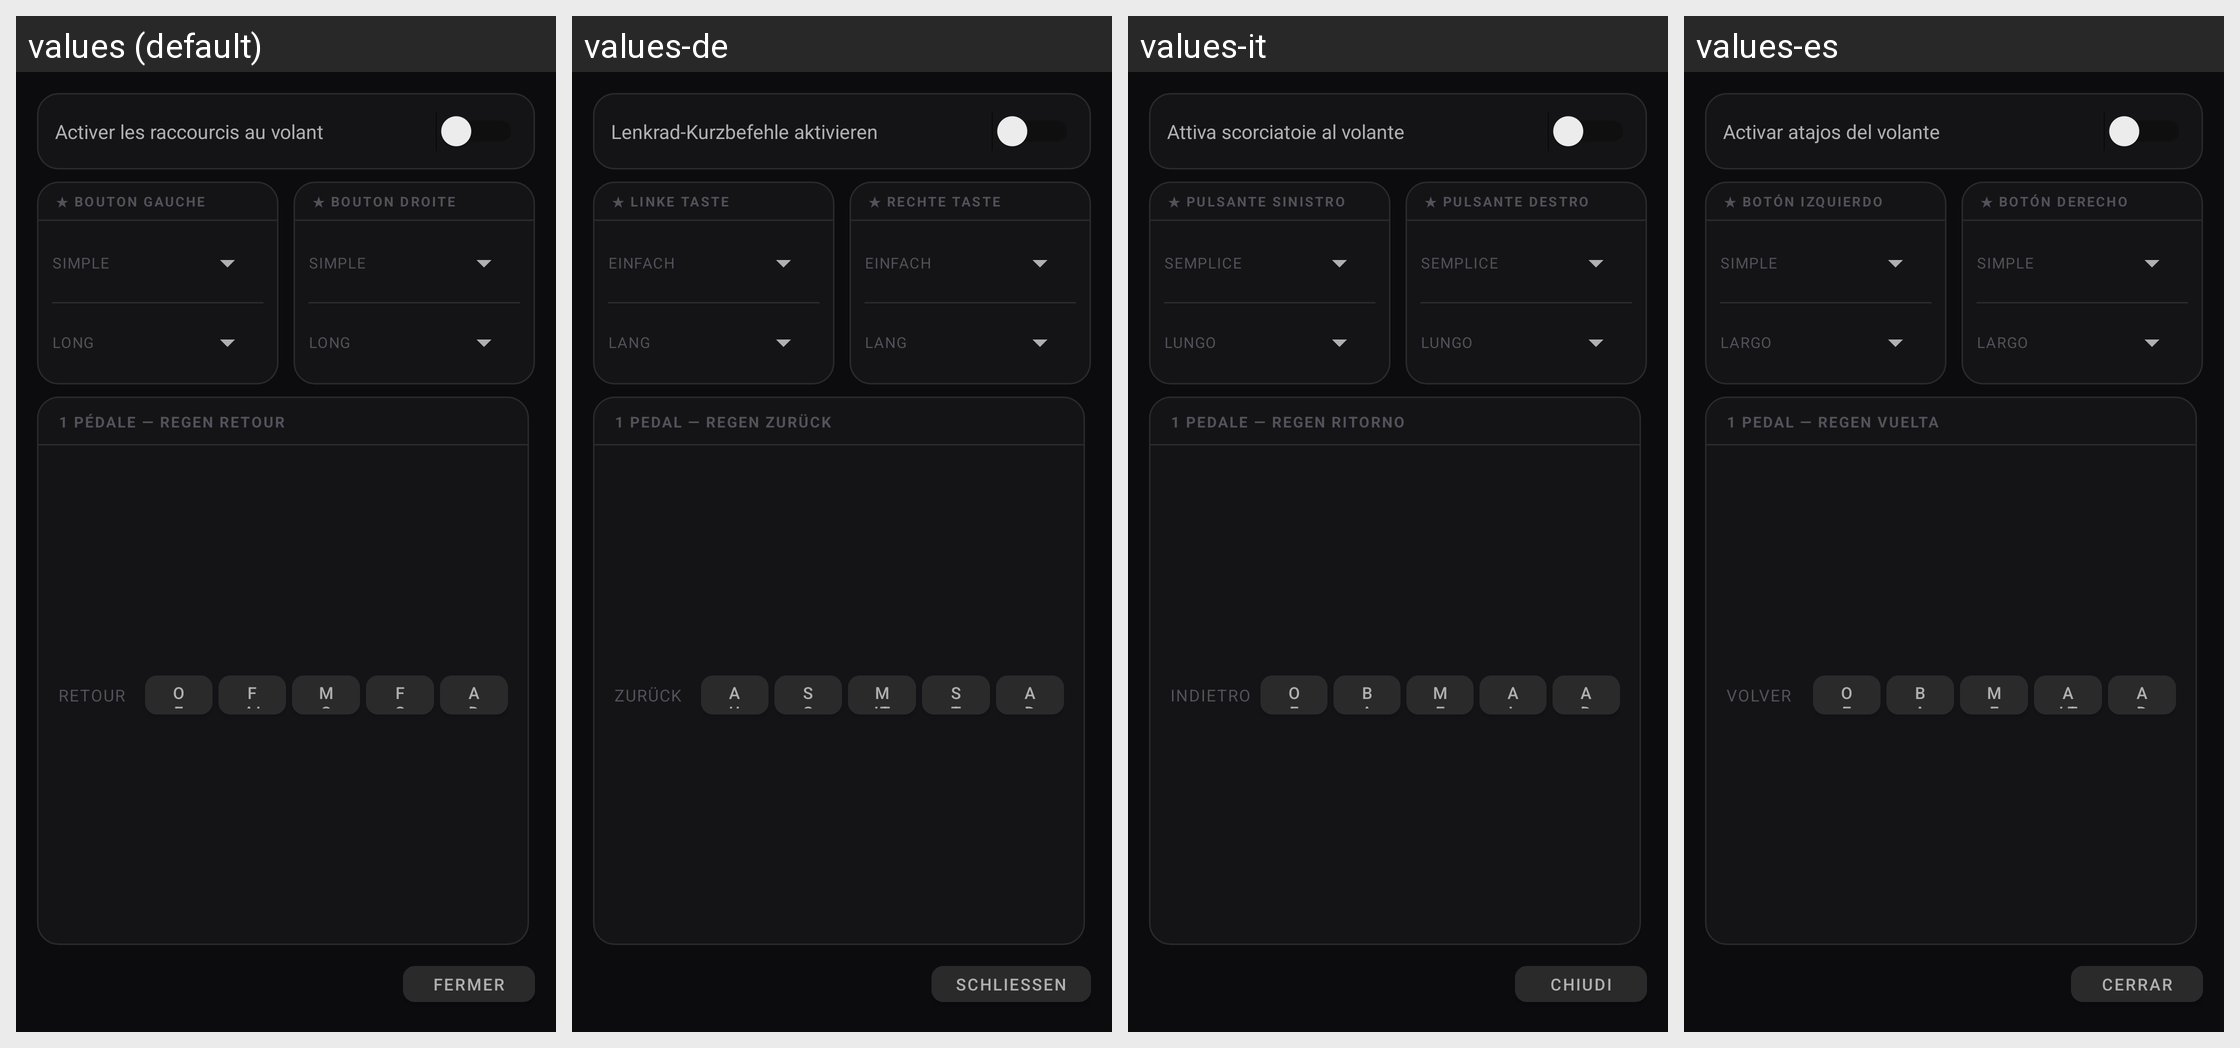

The Android screen above is rendered under several locales of the same app. Produce the string resources it draws, with the default and per-locale values.
Android screen res/layout/fragment_shortcuts.xml rendered under 4 locales, left to right: values (default), values-de, values-it, values-es. Device: Nexus 5 (rendered at 1080×1920; each locale shown at half size, 540×960, under a caption strip naming it); theme Theme.MG4Control.
Other locales in the repository, not shown: values-en, values-pt.
Strings drawn on this screen, with the default value and each locale's value (text and hints the layout hard-codes, and strings that could not be matched under every locale, appear in the picture but are not listed):

shortcuts_enabled_label
  values: Activer les raccourcis au volant
  values-de: Lenkrad-Kurzbefehle aktivieren
  values-it: Attiva scorciatoie al volante
  values-es: Activar atajos del volante

shortcuts_btn1_label
  values: ★ Bouton Gauche
  values-de: ★ Linke Taste
  values-it: ★ Pulsante Sinistro
  values-es: ★ Botón Izquierdo

shortcuts_press_single
  values: Simple
  values-de: Einfach
  values-it: Semplice
  values-es: Simple

shortcuts_press_long
  values: Long
  values-de: Lang
  values-it: Lungo
  values-es: Largo

shortcuts_btn2_label
  values: ★ Bouton Droite
  values-de: ★ Rechte Taste
  values-it: ★ Pulsante Destro
  values-es: ★ Botón Derecho

shortcuts_cfg_one_pedal
  values: 1 Pédale — Regen retour
  values-de: 1 Pedal — Regen zurück
  values-it: 1 Pedale — Regen ritorno
  values-es: 1 Pedal — Regen vuelta

shortcuts_cfg_retour
  values: Retour
  values-de: Zurück
  values-it: Indietro
  values-es: Volver

regen_off
  values: Off
  values-de: Aus
  values-it: Off
  values-es: Off

regen_low
  values: Faible
  values-de: Schwach
  values-it: Bassa
  values-es: Bajo

regen_medium
  values: Moyen
  values-de: Mittel
  values-it: Media
  values-es: Medio

regen_high
  values: Fort
  values-de: Stark
  values-it: Alta
  values-es: Alto

regen_adaptive_short
  values: Adapt.
  values-de: Adapt.
  values-it: Adapt.
  values-es: Adapt.

adas_off
  values: Off
  values-de: Aus
  values-it: Off
  values-es: Off

nav_close
  values: Fermer
  values-de: Schließen
  values-it: Chiudi
  values-es: Cerrar
